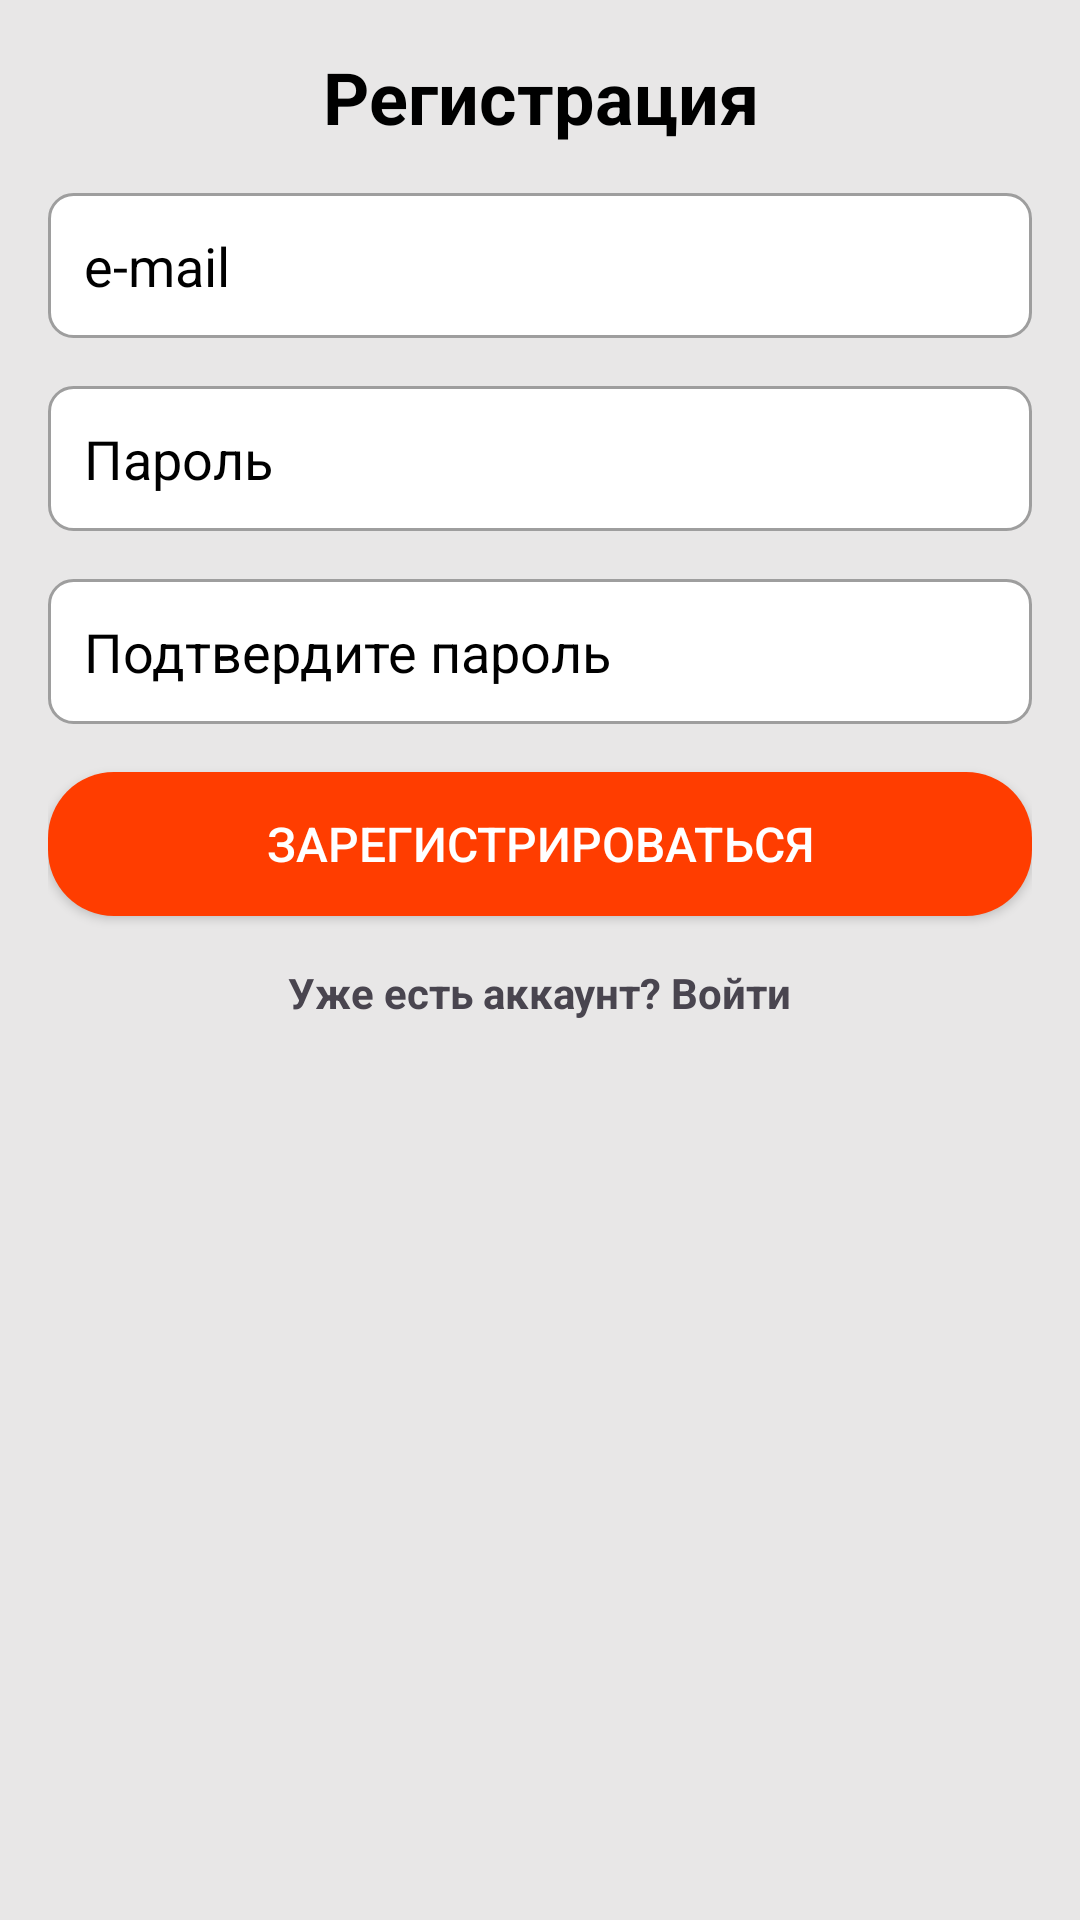

Layout XML and referenced resources for this Android screen:
<!-- AndroidManifest.xml: application theme Theme.AnimeApp -->
<!-- res/layout/activity_register.xml -->
<?xml version="1.0" encoding="utf-8"?>
<LinearLayout xmlns:android="http://schemas.android.com/apk/res/android"
    xmlns:app="http://schemas.android.com/apk/res-auto"
    xmlns:tools="http://schemas.android.com/tools"
    android:id="@+id/main"
    android:layout_width="match_parent"
    android:layout_height="match_parent"
    tools:context=".RegisterActivity"
    android:padding="16dp"
    android:orientation="vertical">

    <TextView
        android:id="@+id/tv_register_title"
        style="@style/TitleTextStyleBlack"
        android:text="Регистрация"
        android:layout_gravity="center" />

    <EditText
        android:id="@+id/et_email"
        style="@style/EditTextStyle"
        android:hint="e-mail"
        android:inputType="textEmailAddress" />

    <EditText
        android:id="@+id/et_password"
        style="@style/EditTextStyle"
        android:hint="Пароль"
        android:inputType="textPassword" />

    <EditText
        android:id="@+id/et_confirm_password"
        style="@style/EditTextStyle"
        android:hint="Подтвердите пароль"
        android:inputType="textPassword" />

    <Button
        android:id="@+id/btn_register"
        style="@style/ButtonStyle"
        android:text="Зарегистрироваться" />

    <TextView
        android:id="@+id/tv_login_link"
        android:layout_width="wrap_content"
        android:layout_height="wrap_content"
        android:text="Уже есть аккаунт? Войти"
        android:textStyle="bold"
        android:layout_marginTop="16dp"
        android:layout_gravity="center" />

</LinearLayout>
<!-- resources referenced by this layout -->
<resources>
  <style name="ButtonStyle">
          <item name="android:layout_width">match_parent</item>
          <item name="android:layout_height">wrap_content</item>
          <item name="android:background">@drawable/button_background</item>
          <item name="android:textColor">@color/white</item>
          <item name="android:textSize">16sp</item>
          <item name="android:padding">12dp</item>
          <item name="android:layout_marginTop">16dp</item>
      </style>
  <style name="EditTextStyle">
          <item name="android:layout_width">match_parent</item>
          <item name="android:layout_height">wrap_content</item>
          <item name="android:padding">12dp</item>
          <item name="android:background">@drawable/edit_text_background</item>
          <item name="android:textColor">@color/primary_text</item>
          <item name="android:textColorHint">@color/black</item>
          <item name="android:layout_marginTop">16dp</item>
      </style>
  <style name="TitleTextStyleBlack">
          <item name="android:layout_width">wrap_content</item>
          <item name="android:layout_height">wrap_content</item>
          <item name="android:textSize">24sp</item>
          <item name="android:textStyle">bold</item>
          <item name="android:textColor">@color/black</item>
          <item name="android:gravity">center</item>
      </style>
  <style name="Theme.AnimeApp" parent="Theme.Material3.DayNight.NoActionBar">
          
          <item name="colorPrimary">@color/primary</item>
          <item name="colorPrimaryVariant">@color/primary_variant</item>
          <item name="colorOnPrimary">@color/on_primary</item>
          
          <item name="colorSecondary">@color/secondary</item>
          <item name="colorSecondaryVariant">@color/secondary</item>
          <item name="colorOnSecondary">@color/on_secondary</item>
          
          <item name="android:statusBarColor">@color/primary_variant</item>
          <item name="android:windowBackground">@color/background</item>
          
      </style>
  <!-- drawable button_background (drawable) -->
  <?xml version="1.0" encoding="utf-8"?>
  <shape xmlns:android="http://schemas.android.com/apk/res/android">
      <solid android:color="@color/button_background" />
      <corners android:radius="22dp" />
  </shape>
  <color name="white">#ffffff</color>
  <!-- drawable edit_text_background (drawable) -->
  <?xml version="1.0" encoding="utf-8"?>
  <shape xmlns:android="http://schemas.android.com/apk/res/android">
      <solid android:color="@android:color/white" />
      <corners android:radius="8dp" />
      <stroke
          android:width="1dp"
          android:color="@color/secondary_text" />
  </shape>
  <color name="primary_text">#E0E0E0</color>
  <color name="black">#000000</color>
  <color name="primary">#fa0606</color>
  <color name="primary_variant">#cf6464</color>
  <color name="on_primary">#ffffff</color>
  <color name="secondary">#c48a8a</color>
  <color name="on_secondary">#ffffff</color>
  <color name="background">#e8e7e7</color>
  <color name="button_background">#FF3D00</color>
  <color name="secondary_text">#9E9E9E</color>
</resources>
